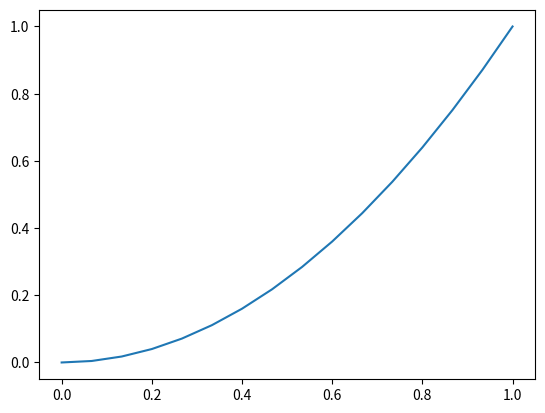
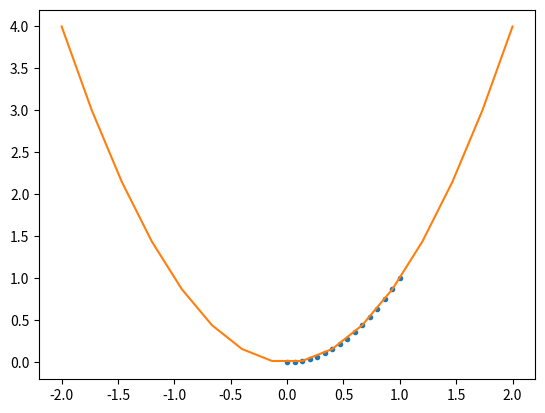
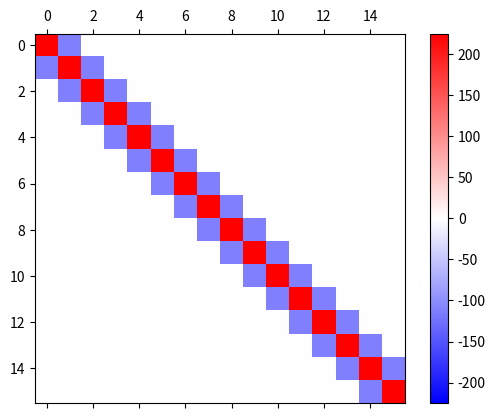
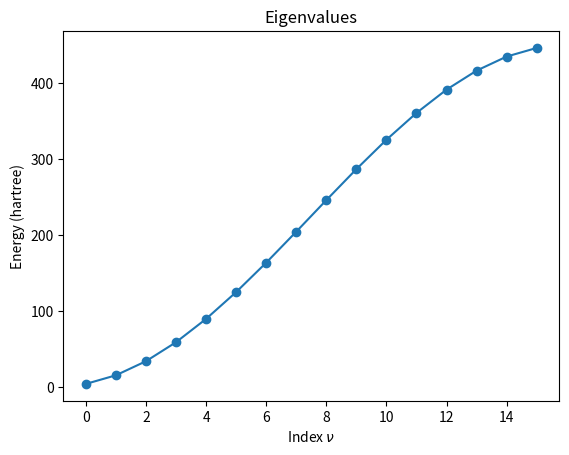
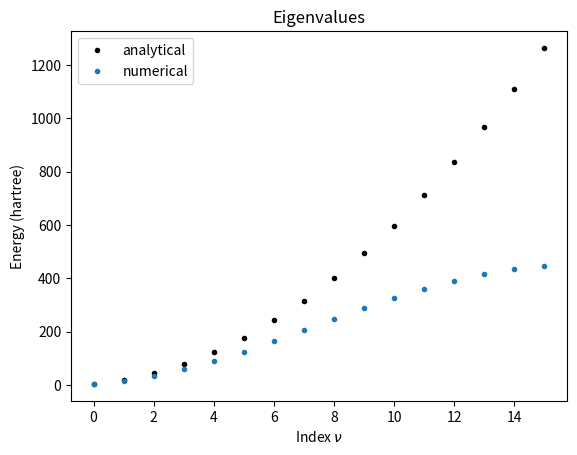
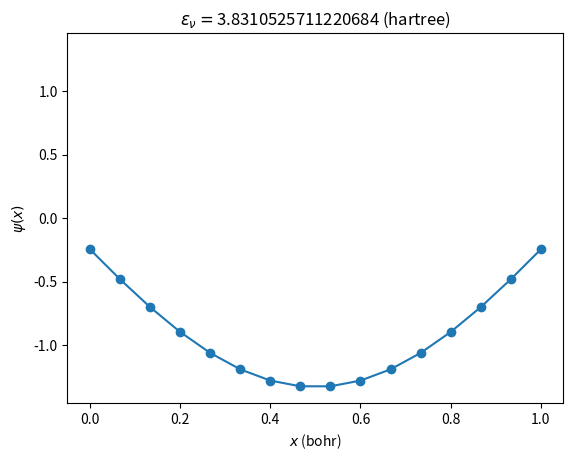

Reproduce these figures in Python, in order. (Note: this script raises an exception after producing the figures.)
import numpy as np

A = [
    [2, 2, -1],
    [2, -1, 2],
    [-1, 2, 2],
]
w, v = np.linalg.eigh(A)   # w are the eigenvalues, v are the eigenvectors
w, v

i = 2  # Check the first eigenstate
print(A @ v[:, i])  # LHS
print(w[i] * v[:, i])  # RHS

print(v[:, 0] @ v[:, 0])  # substantially 1
print(v[:, 0] @ v[:, 1])  # substantially 0

# Take a certain linear combination of the two eigenvectors.
w_new = w[1]
v_new = 2.0 * v[:, 1] + v[:, 2]
print(A @ v_new)
print(w_new * v_new)

# to_be_filled
sigma1 = [[0, 1], [1, 0]]
sigma2 = [[0, -1j], [1j, 0]]
sigma3 = [[1, 0], [0, -1]]

# to_be_filled
values, vectors = np.linalg.eigh(sigma1)

# to_be_filled
i = 1
print(sigma1 @ vectors[:, i])
print(values[i] * vectors[:, i])

# to_be_filled
np.linalg.eigh(sigma2)

# to_be_filled
np.linalg.eigh(sigma3)

from dataclasses import dataclass

@dataclass
class System1D:
    """
    Dataset to solve the Schrödinger equation.

    Notes
    -----
    All the quantities are in Hartree atomic units (hbar = m_e = e = 1.0).
    """
    xmin: float  # first mesh point
    xmax: float  # last mesh point
    nx: int  # number of mesh points
    mass: float = 1.0  # mass (default: 1.0 for an electron)
    charge: float = -1.0  # charge (default: -1.0 for an electron)
    periodic: bool = False  # whether the system is periodic

    def __post_init__(self):
        # If periodic, `xmax` is excluded from the mesh points.
        endpoint = not self.periodic
        self.xs = np.linspace(self.xmin, self.xmax, self.nx, endpoint=endpoint)
        self.ax = self.xmax - self.xmin
        self.deltax = self.xs[1] - self.xs[0]

s = System1D(xmin=0.0, xmax=1.0, nx=16)

s.xmin

s.xs

s.vs = s.xs**2

s.vs

import matplotlib.pyplot as plt

fig, ax = plt.subplots()
ax.plot(s.xs, s.vs)
plt.show()

vars(s)

# to_be_filled
s_periodic = System1D(xmin=-1.0, xmax=+1.0, nx=16, periodic=True)
s_periodic.xs

# to_be_filled
s_periodic.deltax

# to_be_filled
s_symmetric = System1D(xmin=-2.0, xmax=2.0, nx=16)
s_symmetric.vs = s_symmetric.xs**2

# to_be_filled
fig, ax = plt.subplots()
ax.plot(s.xs, s.vs, '.')
plt.plot(s_symmetric.xs, s_symmetric.vs)
plt.show()

s_DBC = System1D(xmin=0.0, xmax=1.0, nx=16, mass=1.0, charge=-1.0)

def calc_T_1D(s: System1D):
    """Calculate kinetic-energy matrix in Hartree atomic units."""
    # 2nd derivative
    T = np.eye(s.nx, k=+1) - 2.0 * np.eye(s.nx) + np.eye(s.nx, k=-1)
    T /= s.deltax**2

    # kinetic energy in Hartree atomic units (hbar = 1.0)
    T *= -1.0 / (2.0 * s.mass)

    return T

# kinetic energy
s_DBC.T = calc_T_1D(s_DBC)

# potential energy (zero)
s_DBC.V = np.zeros((s_DBC.nx, s_DBC.nx))

s_DBC.H = s_DBC.T + s_DBC.V

import matplotlib.pyplot as plt

def plot_T(s: System1D):
    vmax = np.abs(s.T).max()
    vmin = -vmax
    fig, ax = plt.subplots()
    pc = ax.matshow(s.T, cmap='bwr', vmin=vmin, vmax=vmax)
    fig.colorbar(pc)
    plt.show()

plot_T(s_DBC)

s_DBC.eigvals, s_DBC.eigvecs = np.linalg.eigh(s_DBC.H)

def plot_eigvals(s: System1D):
    fig, ax = plt.subplots()
    ax.plot(s.eigvals, marker='o')
    ax.set_xlabel(r'Index $\nu$')
    ax.set_ylabel('Energy (hartree)')
    ax.set_title('Eigenvalues')
    plt.show()

plot_eigvals(s_DBC)

nus = np.arange(1, s_DBC.nx + 1)  # [1, ..., s_DBC.nx]
coef = np.pi**2 / (2.0 * s_DBC.ax**2)
s_DBC.eigvals_analytical = coef * nus**2

def plot_eigvals_with_analytical(s: System1D):
    fig, ax = plt.subplots()
    ax.plot(s.eigvals_analytical, 'k.', label='analytical')
    ax.plot(s.eigvals, '.', label='numerical')
    ax.set_xlabel(r'Index $\nu$')
    ax.set_ylabel('Energy (hartree)')
    ax.set_title('Eigenvalues')
    ax.legend()
    plt.show()

plot_eigvals_with_analytical(s_DBC)

# normalization
s_DBC.psis = s_DBC.eigvecs / np.sqrt(s_DBC.deltax)

def plot_psi(s: System1D, nu: int):
    psis = s.psis

    ymin = 1.1 * psis.min()
    ymax = 1.1 * psis.max()

    fig, ax = plt.subplots()

    ax.set_xlabel('$x$ (bohr)')
    ax.set_ylabel('$\psi(x)$')
    ax.plot(s.xs, psis[:, nu], '-o')
    ax.set_title(r'$\epsilon_\nu = $'+f'{s.eigvals[nu]} (hartree)')
    ax.set_ylim(ymin, ymax)

    plt.show()

plot_psi(s_DBC, 0)

from ipywidgets import interactive, fixed, IntSlider

interactive(plot_psi, s=fixed(s_DBC), nu=IntSlider(max=s_DBC.nx-1))

# to_be_filled
s_DBC.densities = np.abs(s_DBC.psis)**2

# to_be_filled
def plot_density(s: System1D, nu: int):
    densities = s.densities

    plt.xlabel('$x$ (bohr)')
    plt.ylabel('$|\psi(x)|^2$')
    plt.plot(s.xs, densities[:, nu], '-o')
    plt.title(r'$\epsilon_\nu = $'+f'{s.eigvals[nu]} (hartree)')
    plt.ylim(0, densities.max()+0.2)

    plt.show()

    print(np.sum(densities[:, nu]) * s.deltax)

# to_be_filled
interactive(plot_density, s=fixed(s_DBC), nu=IntSlider(max=s_DBC.nx-1))

# to_be_filled
s_Coulomb = System1D(xmin=-4.0, xmax=4.0, nx=64)

# to_be_filled
def calc_vs_1D_Coulomb(s: System1D, X: float, Q: float, f: float = 1e-3):
    """Calculate potential in Hartree atomic units."""
    return s.charge * Q / (np.abs(s.xs - X) + f)

# to_be_filled
s_Coulomb.vs = calc_vs_1D_Coulomb(s_Coulomb, X=0.0, Q=256.0)

# to_be_filled
def plot_vs(s: System1D):
    plt.figure()
    plt.plot(s.xs, s.vs)
    plt.xlabel('$x$ (bohr)')
    plt.ylabel('$V(x)$ (hartree)')
    plt.show()

# to_be_filled
plot_vs(s_Coulomb)

# to_be_filled

# kinetic energy
s_Coulomb.T = calc_T_1D(s_Coulomb)

# potential energy
s_Coulomb.V = np.diag(s_Coulomb.vs)

# hamiltonian
s_Coulomb.H = s_Coulomb.T + s_Coulomb.V

# diagonalization
s_Coulomb.eigvals, s_Coulomb.eigvecs = np.linalg.eigh(s_Coulomb.H)

# normalization
s_Coulomb.psis = s_Coulomb.eigvecs / np.sqrt(s_Coulomb.deltax)

# densities
s_Coulomb.densities = np.abs(s_Coulomb.psis)**2

# to_be_filled
def plot_psi_with_vs(nu: int, s: System1D):
    psis = s.psis

    ymin = 1.05 * psis.min()
    ymax = 1.05 * psis.max()

    fig, ax = plt.subplots()
    ax.plot(s.xs, psis[:, nu], 'o-')
    ax.set_xlabel('$x$ (bohr)')
    ax.set_ylabel('$\Psi(x)$')
    ax.set_ylim(ymin, ymax)
    ax.set_title(r'$\epsilon_\nu = $'+f'{s.eigvals[nu]} (hartree)')

    tax = plt.twinx()
    tax.plot(s.xs, s.vs, 'ko-')
    tax.set_ylabel('$V(x)$ (hartree)')

    plt.show()

# to_be_filled
interactive(
    plot_psi_with_vs,
    s=fixed(s_Coulomb),
    nu=IntSlider(max=s_Coulomb.nx-1),
)

# to_be_filled
def plot_density_with_vs(s: System1D, nu: int):
    densities = s.densities
    ymax = 1.05 * densities.max()

    fig, ax = plt.subplots()
    ax.plot(s.xs, densities[:, nu], 'o-')
    ax.set_xlabel('$x$')
    ax.set_ylabel('$|\Psi(x)|^2$')
    ax.set_ylim(0.0, ymax)
    ax.set_title(r'$\epsilon_\nu = $'+f'{s.eigvals[nu]} (hartree)')

    tax = plt.twinx()
    tax.plot(s.xs, s.vs, 'ko-')
    tax.set_ylabel('$V(x)$ (hartree)')

    plt.show()

    print(sum(densities[:, nu]) * s.deltax)

# to_be_filled
interactive(
    plot_density_with_vs,
    s=fixed(s_Coulomb),
    nu=IntSlider(max=s_Coulomb.nx-1),
)

# to_be_filled
s_PBC = System1D(xmin=0.0, xmax=1.0, nx=16, periodic=True)

# to_be_filled
def calc_T_PBC(s: System1D):
    """Calculate kinetic-energy matrix for PBCs in Hartree atomic units"""
    # 2nd derivative
    T = np.eye(s.nx, k=+1) - 2.0 * np.eye(s.nx) + np.eye(s.nx, k=-1)
    T[0, -1] = T[-1, 0] = 1.0  # PBCs
    T /= s.deltax**2

    # kinetic energy in Hartree atomic units (hbar = 1.0)
    T *= -1.0 / (2.0 * s.mass)

    return T

# to_be_filled
s_PBC.T = calc_T_PBC(s_PBC)

# to_be_filled
vmax = np.abs(s_PBC.T).max()
vmin = -vmax
fig, [ax1, ax2] = plt.subplots(1, 2, figsize=(12.8, 4.8))
ai1 = ax1.matshow(s_PBC.T, cmap='bwr', vmin=vmin, vmax=vmax)
ai2 = ax2.matshow(s_DBC.T, cmap='bwr', vmin=vmin, vmax=vmax)
fig.colorbar(ai1, ax=ax1)
fig.colorbar(ai2, ax=ax2)
ax1.set_title('PBCs')
ax2.set_title('DBCs')
plt.show()

# to_be_filled

# potential energy (zero)
s_PBC.V = np.zeros((s_PBC.nx, s_PBC.nx))

# hamiltonian
s_PBC.H = s_PBC.T + s_PBC.V

# diagonalization
s_PBC.eigvals, s_PBC.eigvecs = np.linalg.eigh(s_PBC.H)

# normalization
s_PBC.psis = s_PBC.eigvecs / np.sqrt(s_PBC.deltax)

# densities
s_PBC.densities = s_PBC.psis**2

# to_be_filled
plot_eigvals(s_PBC)

# to_be_filled
interactive(
    plot_psi,
    s=fixed(s_PBC),
    nu=IntSlider(max=s_PBC.nx-1),
)

# to_be_filled
interactive(
    plot_density,
    s=fixed(s_PBC),
    nu=IntSlider(max=s_PBC.nx-1),
)

# to_be_filled
s_PBC.nus = np.arange(-s_PBC.nx // 2, s_PBC.nx // 2)
s_PBC.nus

# to_be_filled
s_PBC.eigvals_analytical = 2.0 * s_PBC.nus**2 * np.pi**2 / s_PBC.ax**2
s_PBC.eigvals_analytical = np.sort(s_PBC.eigvals_analytical)

# to_be_filled
plot_eigvals_with_analytical(s_PBC)